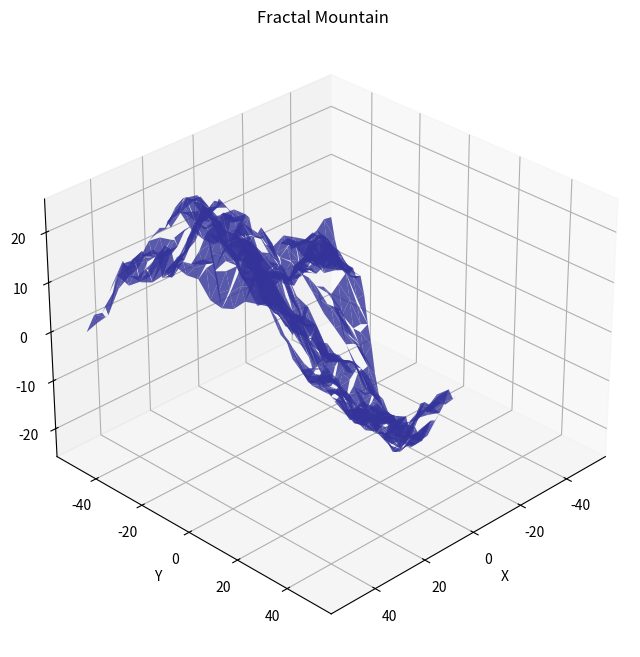

Write Python code to recreate this figure.
import numpy as np
import matplotlib.pyplot as plt
from mpl_toolkits.mplot3d import Axes3D
import random

def midpoint(p1, p2):
    """
    计算两点的中点
    
    Args:
        p1: 第一个点 (x, y, z)
        p2: 第二个点 (x, y, z)
    
    Returns:
        tuple: 中点坐标 (x, y, z)
    """
    return ((p1[0] + p2[0]) / 2, (p1[1] + p2[1]) / 2, (p1[2] + p2[2]) / 2)

def fractal_mountain(triangle, max_depth, current_depth=0, roughness=0.5, height_scale=100):
    """
    递归细分三角形生成分形山
    
    Args:
        triangle: 初始三角形顶点 [(x1, y1, z1), (x2, y2, z2), (x3, y3, z3)]
        max_depth: 最大细分深度
        current_depth: 当前深度
        roughness: 粗糙度参数 (0-1)
        height_scale: 高度缩放因子
    
    Returns:
        list: 细分后的三角形列表
    """
    if current_depth >= max_depth:
        return [triangle]
    
    # 计算三角形各边的中点
    mid1 = midpoint(triangle[0], triangle[1])
    mid2 = midpoint(triangle[1], triangle[2])
    mid3 = midpoint(triangle[2], triangle[0])
    
    # 计算中心点
    center = midpoint(mid1, mid2)
    
    # 计算高度扰动，随深度增加而减小
    amplitude = height_scale * (roughness ** current_depth)
    center = (center[0], center[1], center[2] + random.uniform(-amplitude, amplitude))
    
    # 为中点添加随机高度扰动
    mid1 = (mid1[0], mid1[1], mid1[2] + random.uniform(-amplitude/2, amplitude/2))
    mid2 = (mid2[0], mid2[1], mid2[2] + random.uniform(-amplitude/2, amplitude/2))
    mid3 = (mid3[0], mid3[1], mid3[2] + random.uniform(-amplitude/2, amplitude/2))
    
    # 分割为4个子三角形
    sub_triangles = [
        [triangle[0], mid1, mid3],
        [triangle[1], mid2, mid1],
        [triangle[2], mid3, mid2],
        [mid1, mid2, mid3]
    ]
    
    # 递归细分每个子三角形
    result = []
    for sub_tri in sub_triangles:
        result.extend(fractal_mountain(sub_tri, max_depth, current_depth + 1, roughness, height_scale))
    
    return result

def plot_fractal_mountain(triangles):
    """
    绘制分形山
    
    Args:
        triangles: 三角形列表
    """
    fig = plt.figure(figsize=(10, 8))
    ax = fig.add_subplot(111, projection='3d')
    
    for triangle in triangles:
        # 提取三角形的三个顶点
        x = [p[0] for p in triangle]
        y = [p[1] for p in triangle]
        z = [p[2] for p in triangle]
        
        # 绘制三角形
        ax.plot_trisurf(x, y, z, cmap='terrain', edgecolor='none', alpha=0.8)
    
    # 设置坐标轴标签
    ax.set_xlabel('X')
    ax.set_ylabel('Y')
    ax.set_zlabel('Z')
    
    # 设置标题
    ax.set_title('Fractal Mountain')
    
    # 调整视角
    ax.view_init(elev=30, azim=45)
    
    plt.show()

def generate_fractal_mountain(size=100, depth=5, roughness=0.5, height_scale=50):
    """
    生成并绘制分形山
    
    Args:
        size: 初始三角形大小
        depth: 细分深度
        roughness: 粗糙度参数
        height_scale: 高度缩放因子
    """
    # 定义初始三角形顶点
    # 为了创建一个更大的初始三角形，使用等边三角形
    half_size = size / 2
    triangle = [
        (-half_size, -half_size, 0),
        (half_size, -half_size, 0),
        (0, half_size, 0)
    ]
    
    # 生成分形山
    triangles = fractal_mountain(triangle, depth, 0, roughness, height_scale)
    
    # 绘制分形山
    plot_fractal_mountain(triangles)

# 测试生成分形山
if __name__ == "__main__":
    # 生成默认参数的分形山
    generate_fractal_mountain()
    
    # 可以通过调整参数生成不同形态的山
    # generate_fractal_mountain(size=150, depth=6, roughness=0.6, height_scale=70)
